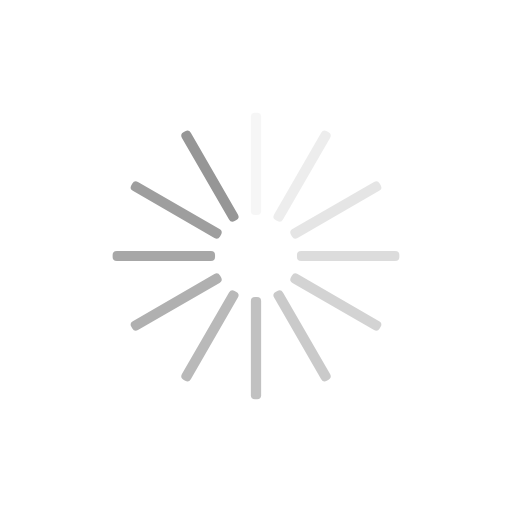
t = 0.00 s
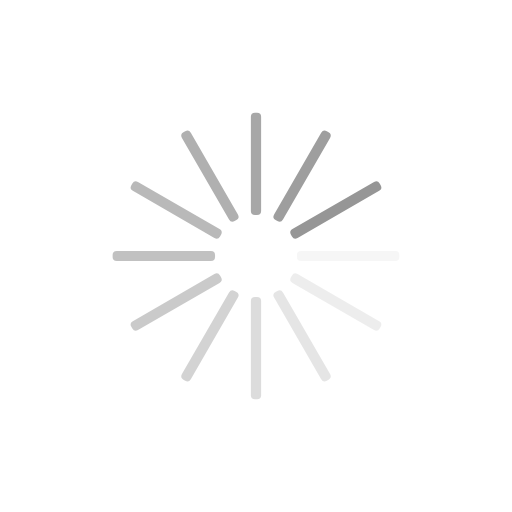
t = 0.25 s
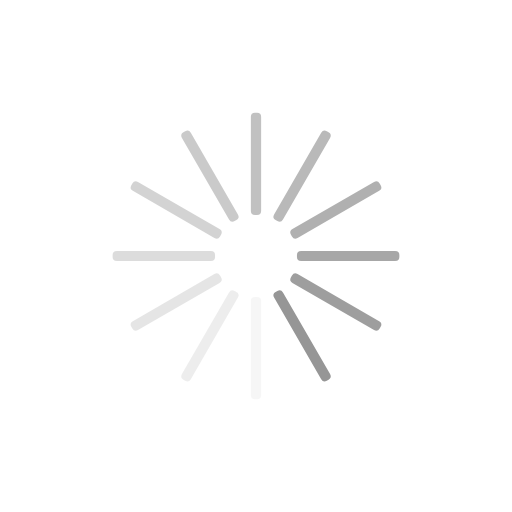
t = 0.50 s
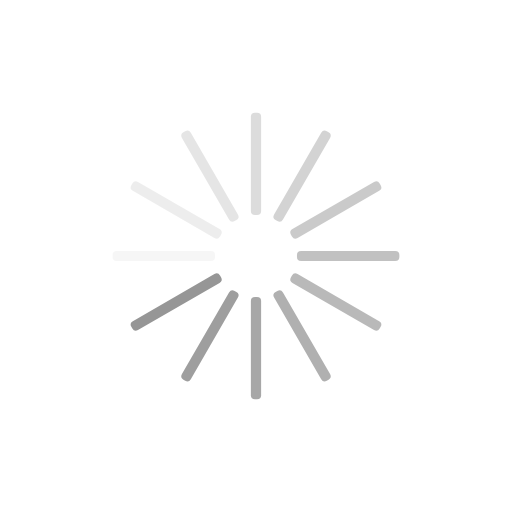
t = 0.75 s

The animated SVG that drew these frames (rendered in a browser with its animation timeline set to each time). Animation: 12 SMIL elements (animate=12); one cycle of 1.00 s, repeats indefinitely.

<?xml version="1.0" encoding="utf-8"?>
<svg xmlns="http://www.w3.org/2000/svg" xmlns:xlink="http://www.w3.org/1999/xlink" style="margin: auto; background: none; display: block; shape-rendering: auto;" width="100px" height="100px" viewBox="0 0 100 100" preserveAspectRatio="xMidYMid">
<g transform="rotate(0 50 50)">
  <rect x="49" y="22" rx="0.8" ry="0.8" width="2" height="20" fill="#969696">
    <animate attributeName="opacity" values="1;0" keyTimes="0;1" dur="1s" begin="-0.9166666666666666s" repeatCount="indefinite"></animate>
  </rect>
</g><g transform="rotate(30 50 50)">
  <rect x="49" y="22" rx="0.8" ry="0.8" width="2" height="20" fill="#969696">
    <animate attributeName="opacity" values="1;0" keyTimes="0;1" dur="1s" begin="-0.8333333333333334s" repeatCount="indefinite"></animate>
  </rect>
</g><g transform="rotate(60 50 50)">
  <rect x="49" y="22" rx="0.8" ry="0.8" width="2" height="20" fill="#969696">
    <animate attributeName="opacity" values="1;0" keyTimes="0;1" dur="1s" begin="-0.75s" repeatCount="indefinite"></animate>
  </rect>
</g><g transform="rotate(90 50 50)">
  <rect x="49" y="22" rx="0.8" ry="0.8" width="2" height="20" fill="#969696">
    <animate attributeName="opacity" values="1;0" keyTimes="0;1" dur="1s" begin="-0.6666666666666666s" repeatCount="indefinite"></animate>
  </rect>
</g><g transform="rotate(120 50 50)">
  <rect x="49" y="22" rx="0.8" ry="0.8" width="2" height="20" fill="#969696">
    <animate attributeName="opacity" values="1;0" keyTimes="0;1" dur="1s" begin="-0.5833333333333334s" repeatCount="indefinite"></animate>
  </rect>
</g><g transform="rotate(150 50 50)">
  <rect x="49" y="22" rx="0.8" ry="0.8" width="2" height="20" fill="#969696">
    <animate attributeName="opacity" values="1;0" keyTimes="0;1" dur="1s" begin="-0.5s" repeatCount="indefinite"></animate>
  </rect>
</g><g transform="rotate(180 50 50)">
  <rect x="49" y="22" rx="0.8" ry="0.8" width="2" height="20" fill="#969696">
    <animate attributeName="opacity" values="1;0" keyTimes="0;1" dur="1s" begin="-0.4166666666666667s" repeatCount="indefinite"></animate>
  </rect>
</g><g transform="rotate(210 50 50)">
  <rect x="49" y="22" rx="0.8" ry="0.8" width="2" height="20" fill="#969696">
    <animate attributeName="opacity" values="1;0" keyTimes="0;1" dur="1s" begin="-0.3333333333333333s" repeatCount="indefinite"></animate>
  </rect>
</g><g transform="rotate(240 50 50)">
  <rect x="49" y="22" rx="0.8" ry="0.8" width="2" height="20" fill="#969696">
    <animate attributeName="opacity" values="1;0" keyTimes="0;1" dur="1s" begin="-0.25s" repeatCount="indefinite"></animate>
  </rect>
</g><g transform="rotate(270 50 50)">
  <rect x="49" y="22" rx="0.8" ry="0.8" width="2" height="20" fill="#969696">
    <animate attributeName="opacity" values="1;0" keyTimes="0;1" dur="1s" begin="-0.16666666666666666s" repeatCount="indefinite"></animate>
  </rect>
</g><g transform="rotate(300 50 50)">
  <rect x="49" y="22" rx="0.8" ry="0.8" width="2" height="20" fill="#969696">
    <animate attributeName="opacity" values="1;0" keyTimes="0;1" dur="1s" begin="-0.08333333333333333s" repeatCount="indefinite"></animate>
  </rect>
</g><g transform="rotate(330 50 50)">
  <rect x="49" y="22" rx="0.8" ry="0.8" width="2" height="20" fill="#969696">
    <animate attributeName="opacity" values="1;0" keyTimes="0;1" dur="1s" begin="0s" repeatCount="indefinite"></animate>
  </rect>
</g>
<!-- [ldio] generated by https://loading.io/ --></svg>
